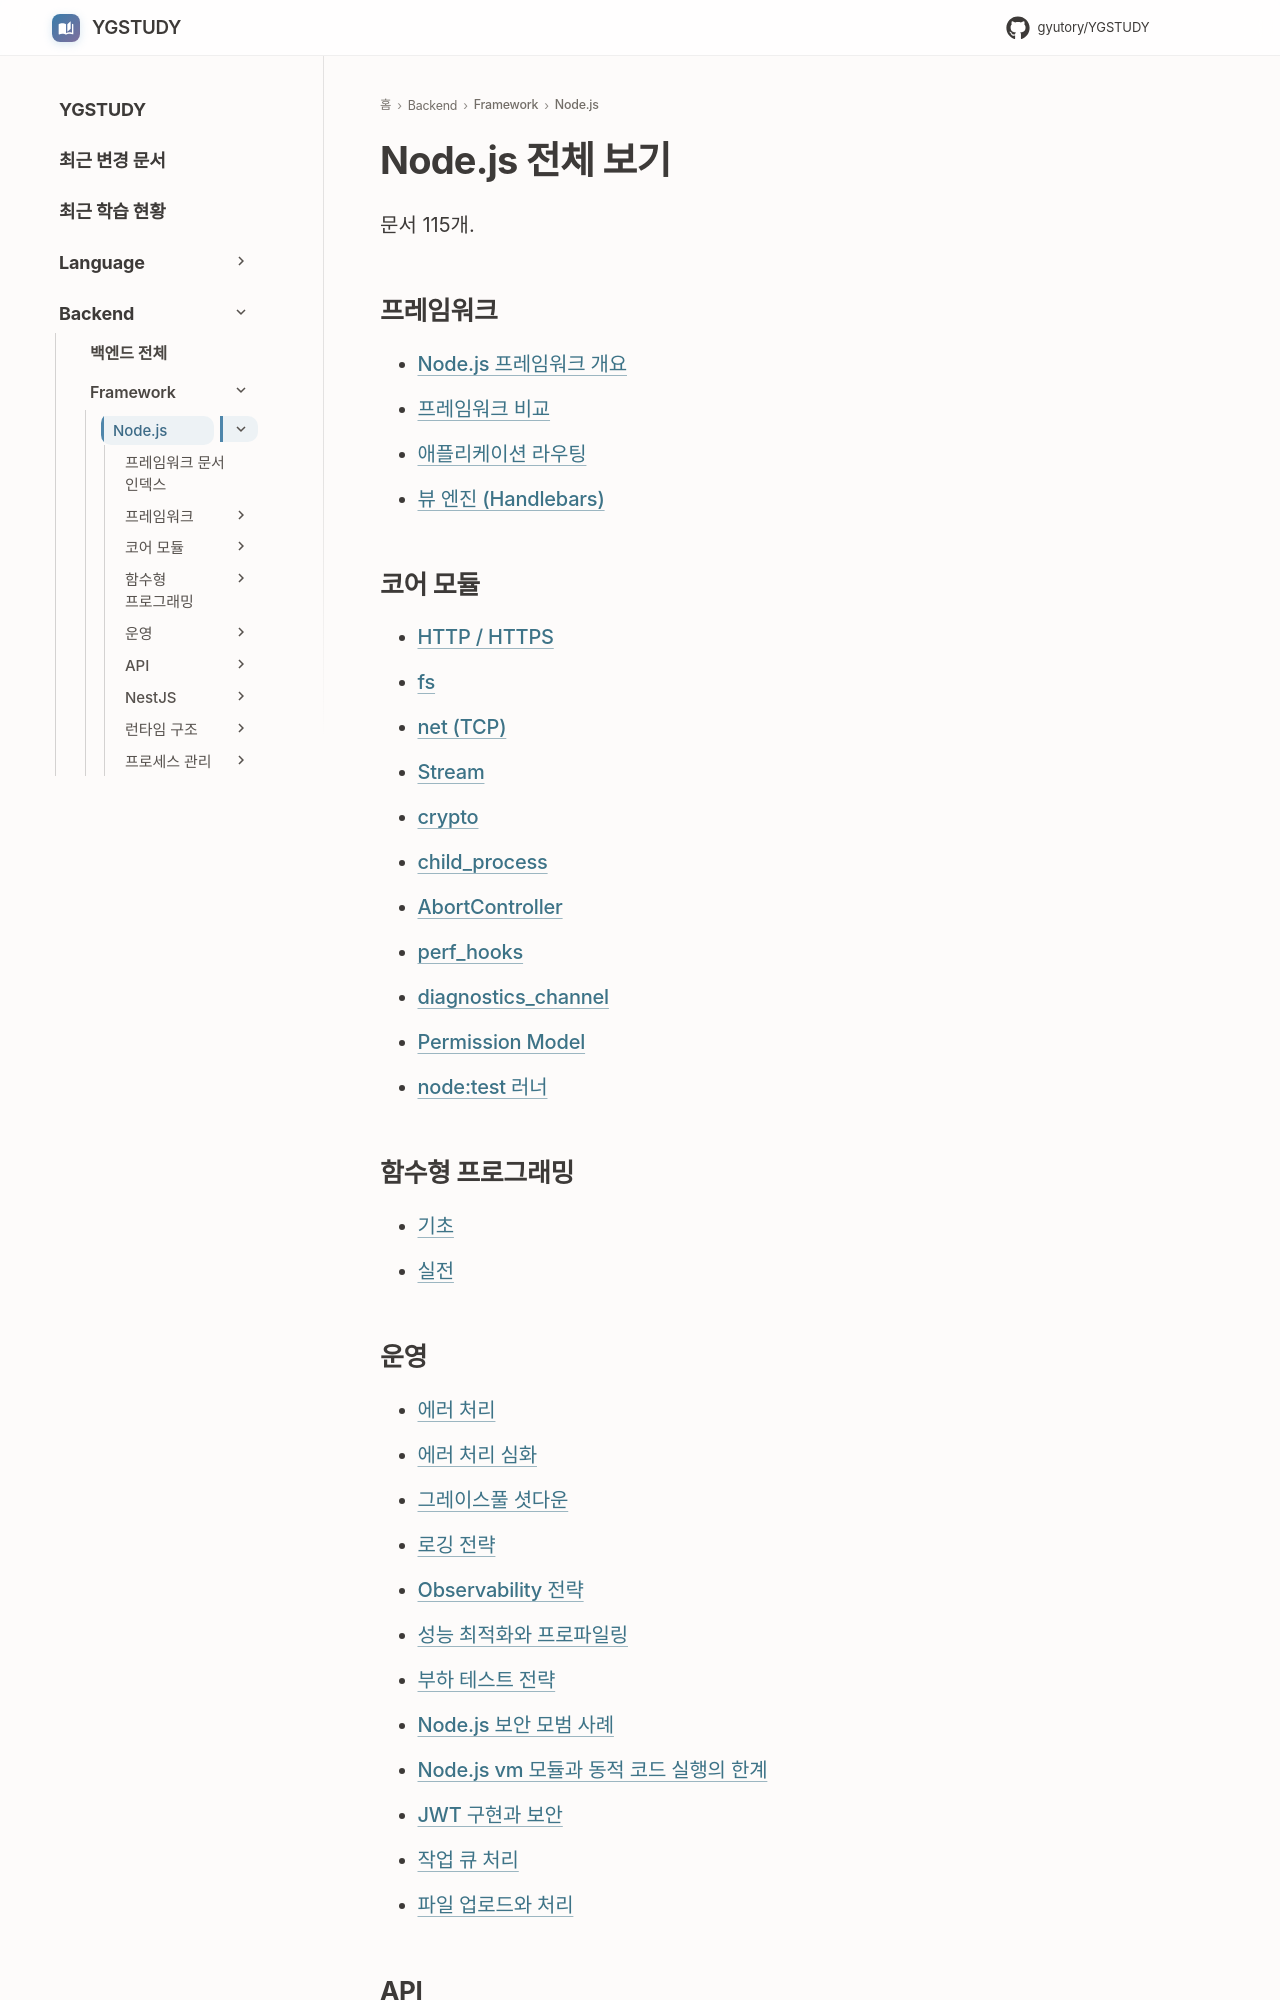

repository: GYUTORY/YGSTUDY · page: Framework/Node/index.html · generator: mkdocs

---
title: Node.js 전체 보기
tags: []
hide:
  - toc
---

<!-- AUTO-SECTION-INDEX: tools/section_index.py 가 빌드마다 다시 만든다. 직접 고치지 말 것. -->

# Node.js 전체 보기

문서 115개.

## 프레임워크

- [Node.js 프레임워크 개요](Nodejs_Framework_Overview.md)
- [프레임워크 비교](Nest_Hapi_Express_fastify.md)
- [애플리케이션 라우팅](Application_Routing.md)
- [뷰 엔진 (Handlebars)](View_Engine/Handlebars.md)

## 코어 모듈

- [HTTP / HTTPS](HTTP_Module.md)
- [fs](File_System.md)
- [net (TCP)](Net_Module.md)
- [Stream](<데이터 처리 및 통신/스트림(Stream).md>)
- [crypto](Crypto_Module.md)
- [child_process](Child_Process.md)
- [AbortController](Abort_Controller.md)
- [perf_hooks](Performance_Hooks.md)
- [diagnostics_channel](Diagnostics_Channel.md)
- [Permission Model](Permission_Model.md)
- [node:test 러너](Node_Test_Runner.md)

## 함수형 프로그래밍

- [기초](<함수형 프로그래밍.md>)
- [실전](Functional_Programming.md)

## 운영

- [에러 처리](Error_Handling.md)
- [에러 처리 심화](에러_핸들링/에러_핸들링_전략.md)
- [그레이스풀 셧다운](Graceful_Shutdown.md)
- [로깅 전략](로깅/로깅_전략.md)
- [Observability 전략](모니터링/Observability_전략.md)
- [성능 최적화와 프로파일링](Performance/Node.js_성능_최적화_및_프로파일링.md)
- [부하 테스트 전략](성능/부하_테스트_전략.md)
- [Node.js 보안 모범 사례](보안/Node.js_보안_모범사례.md)
- [Node.js vm 모듈과 동적 코드 실행의 한계](보안/Node_VM_And_Dynamic_Code_Execution.md)
- [JWT 구현과 보안](인증/JWT_구현_및_보안.md)
- [작업 큐 처리](백그라운드_작업/작업_큐_처리.md)
- [파일 업로드와 처리](파일_처리/파일_업로드_및_처리.md)

## API

- [API 설계 원칙 및 고급 패턴](API/API_설계_원칙.md)
- [GraphQL 상세](API/GraphQL.md)
- [Rate Limiting & Bulkhead](API/Rate_Limiting.md)
